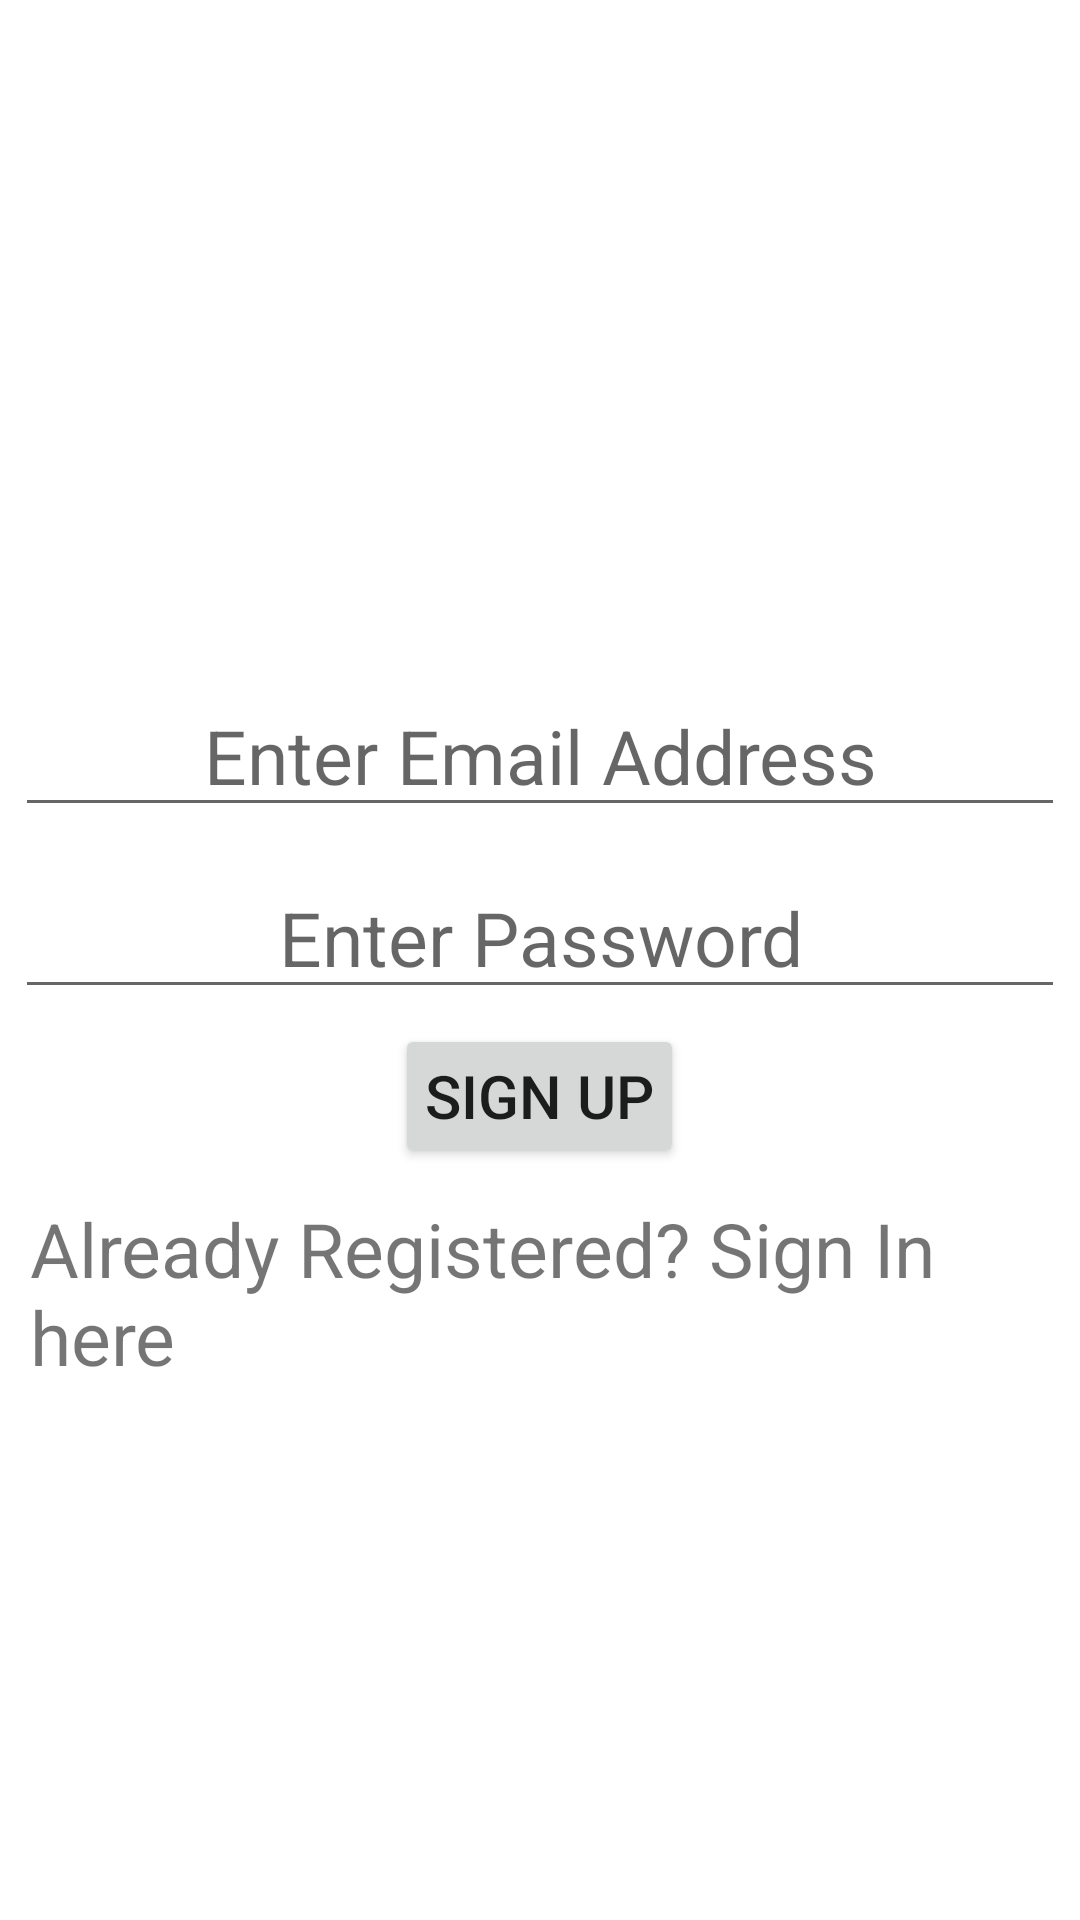

Write the Android layout XML for this screen, with the resource values it uses.
<!-- AndroidManifest.xml: application theme Theme.FruitDetection -->
<!-- res/layout/activity_main.xml -->
<?xml version="1.0" encoding="utf-8"?>
<LinearLayout xmlns:android="http://schemas.android.com/apk/res/android"
    xmlns:app="http://schemas.android.com/apk/res-auto"
    xmlns:tools="http://schemas.android.com/tools"
    android:layout_width="match_parent"
    android:layout_height="match_parent"
    tools:context=".MainActivity"
    android:orientation="vertical">

    <ImageView
        android:layout_width="match_parent"
        android:layout_height="200dp"
        android:layout_margin="10dp"
        android:layout_gravity="center"
        android:src="@drawable/img"
        />

    <EditText
        android:id="@+id/email_reg"
        android:layout_width="match_parent"
        android:layout_height="wrap_content"
        android:hint="Enter Email Address"
        android:textAlignment="center"
        android:gravity="center_horizontal"
        android:textSize="25dp"
        android:layout_margin="5dp"
        android:inputType="textEmailAddress"
        />

    <EditText
        android:id="@+id/passreg"
        android:layout_width="match_parent"
        android:layout_height="wrap_content"
        android:inputType="textPassword"
        android:textAlignment="center"
        android:layout_margin="5dp"
        android:gravity="center_horizontal"
        android:textSize="25dp"
        android:hint="Enter Password"
        />

    <Button
        android:layout_width="wrap_content"
        android:layout_height="wrap_content"
        android:text="Sign Up"
        android:id="@+id/registration_btn"
        android:textSize="20dp"
        android:padding="10dp"
        android:layout_gravity="center_horizontal"
        />

    <TextView
        android:layout_width="wrap_content"
        android:layout_height="wrap_content"
        android:text="Already Registered? Sign In here"
        android:id="@+id/signin"
        android:layout_gravity="center_horizontal"
        android:layout_margin="10dp"
        android:textSize="25dp"
        />

</LinearLayout>
<!-- resources referenced by this layout -->
<resources>
  <style name="Theme.FruitDetection" parent="Theme.MaterialComponents.DayNight.DarkActionBar">
          
          <item name="colorPrimary">@color/purple_500</item>
          <item name="colorPrimaryVariant">@color/purple_700</item>
          <item name="colorOnPrimary">@color/white</item>
          
          <item name="colorSecondary">@color/teal_200</item>
          <item name="colorSecondaryVariant">@color/teal_700</item>
          <item name="colorOnSecondary">@color/black</item>
          
          <item name="android:statusBarColor" tools:targetApi="l">?attr/colorPrimaryVariant</item>
          
      </style>
  <!-- not gathered from this repository: default colours our renderer supplied (Android Studio template values) -->
  <color name="purple_500">#FF6200EE</color>
  <color name="purple_700">#FF3700B3</color>
  <color name="teal_200">#FF03DAC5</color>
  <color name="teal_700">#FF018786</color>
  <color name="black">#FF000000</color>
  <color name="white">#FFFFFFFF</color>
</resources>
